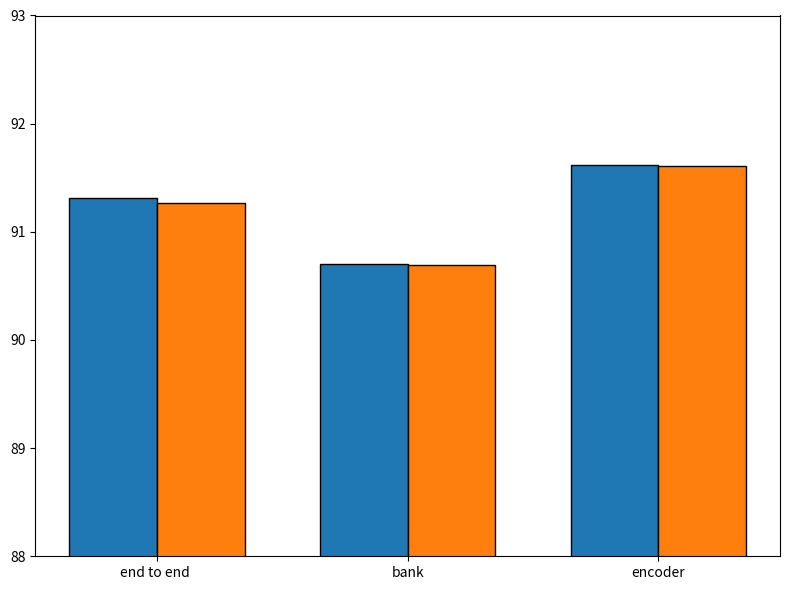

Write Python code to recreate this figure. (Note: this script raises an exception after producing the figure.)
import matplotlib.pyplot as plt
import numpy as np

# 数据
methods = ['end to end ', 'bank', 'encoder']
acc = [91.31, 90.70, 91.62]  # 这些值是示例
f1 = [91.27, 90.69, 91.61]  # 这些值是示例

# 横坐标位置
x = np.arange(len(methods))

# 宽度设置
width = 0.35

# 绘制柱状图
fig, ax = plt.subplots(figsize=(8, 6))
rects1 = ax.bar(x - width/2, acc, width, edgecolor='black',label='Acc', color='#1f77b4')
rects2 = ax.bar(x + width/2, f1, width, edgecolor='black',label='F1', color='#ff7f0e')

# 添加一些文本标签
# ax.set_xlabel('Methods')
# ax.set_ylabel('Scores')
# ax.set_title('Comparison of Acc and F1 for Different Methods')
ax.set_xticks(x)
ax.set_xticklabels(methods)
ax.set_ylim(88, 93)
# ax.legend()

# 显示数值标签
def autolabel(rects):
    for rect in rects:
        height = rect.get_height()
        ax.annotate(f'{height:.2f}',
                    xy=(rect.get_x() + rect.get_width() / 2, height),
                    xytext=(0, 3),  # 3 points vertical offset
                    textcoords="offset points",
                    ha='center', va='bottom')

# autolabel(rects1)
# autolabel(rects2)

fig.tight_layout()

plt.show()
plt.savefig('./acc7/pool.png', dpi=300)
